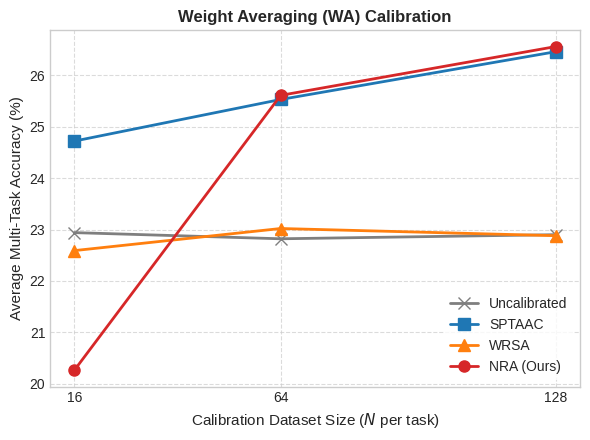
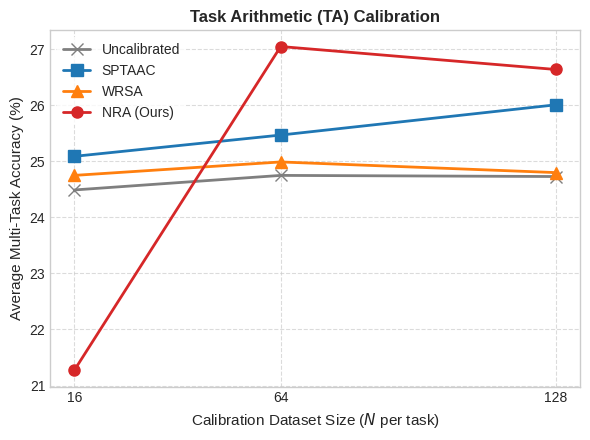

Write Python code to recreate these figures, in order.
import matplotlib.pyplot as plt
import numpy as np

# Set style for professional look
plt.style.use('seaborn-v0_8-whitegrid' if 'seaborn-v0_8-whitegrid' in plt.style.available else 'default')

results = [
    # WA, N=16
    {"Mode": "WA", "Method": "Uncalibrated", "N": 16, "Average": 22.94},
    {"Mode": "WA", "Method": "SPTAAC", "N": 16, "Average": 24.72},
    {"Mode": "WA", "Method": "WRSA", "N": 16, "Average": 22.59},
    {"Mode": "WA", "Method": "NRA", "N": 16, "Average": 20.26},
    # TA, N=16
    {"Mode": "TA", "Method": "Uncalibrated", "N": 16, "Average": 24.49},
    {"Mode": "TA", "Method": "SPTAAC", "N": 16, "Average": 25.09},
    {"Mode": "TA", "Method": "WRSA", "N": 16, "Average": 24.75},
    {"Mode": "TA", "Method": "NRA", "N": 16, "Average": 21.27},
    # WA, N=64
    {"Mode": "WA", "Method": "Uncalibrated", "N": 64, "Average": 22.82},
    {"Mode": "WA", "Method": "SPTAAC", "N": 64, "Average": 25.53},
    {"Mode": "WA", "Method": "WRSA", "N": 64, "Average": 23.02},
    {"Mode": "WA", "Method": "NRA", "N": 64, "Average": 25.61},
    # TA, N=64
    {"Mode": "TA", "Method": "Uncalibrated", "N": 64, "Average": 24.75},
    {"Mode": "TA", "Method": "SPTAAC", "N": 64, "Average": 25.47},
    {"Mode": "TA", "Method": "WRSA", "N": 64, "Average": 24.99},
    {"Mode": "TA", "Method": "NRA", "N": 64, "Average": 27.05},
    # WA, N=128
    {"Mode": "WA", "Method": "Uncalibrated", "N": 128, "Average": 22.90},
    {"Mode": "WA", "Method": "SPTAAC", "N": 128, "Average": 26.46},
    {"Mode": "WA", "Method": "WRSA", "N": 128, "Average": 22.88},
    {"Mode": "WA", "Method": "NRA", "N": 128, "Average": 26.56},
    # TA, N=128
    {"Mode": "TA", "Method": "Uncalibrated", "N": 128, "Average": 24.73},
    {"Mode": "TA", "Method": "SPTAAC", "N": 128, "Average": 26.01},
    {"Mode": "TA", "Method": "WRSA", "N": 128, "Average": 24.80},
    {"Mode": "TA", "Method": "NRA", "N": 128, "Average": 26.64},
]

cal_sizes = [16, 64, 128]
methods = ["Uncalibrated", "SPTAAC", "WRSA", "NRA (Ours)"]
colors = {
    "Uncalibrated": "#7f7f7f",  # Gray
    "SPTAAC": "#1f77b4",        # Blue
    "WRSA": "#ff7f0e",          # Orange
    "NRA (Ours)": "#d62728"     # Red (Highlighted)
}
markers = {
    "Uncalibrated": "x",
    "SPTAAC": "s",
    "WRSA": "^",
    "NRA (Ours)": "o"
}

# 1. Plot Weight Averaging (WA)
plt.figure(figsize=(6, 4.5))
for method in methods:
    y_vals = []
    m_key = "NRA" if "Ours" in method else method
    for size in cal_sizes:
        match = [r for r in results if r["Mode"] == "WA" and r["Method"] == m_key and r["N"] == size]
        if match:
            y_vals.append(match[0]["Average"])
    plt.plot(cal_sizes, y_vals, marker=markers[method], color=colors[method], linewidth=2, markersize=8, label=method)

plt.xlabel("Calibration Dataset Size ($N$ per task)", fontsize=11)
plt.ylabel("Average Multi-Task Accuracy (%)", fontsize=11)
plt.title("Weight Averaging (WA) Calibration", fontsize=12, fontweight='bold')
plt.xticks(cal_sizes)
plt.grid(True, linestyle="--", alpha=0.7)
plt.legend(frameon=True, facecolor="white", edgecolor="none")
plt.tight_layout()
plt.savefig("calibration_size_comparison_wa.png", dpi=300)
plt.close()
print("Saved calibration_size_comparison_wa.png")

# 2. Plot Task Arithmetic (TA)
plt.figure(figsize=(6, 4.5))
for method in methods:
    y_vals = []
    m_key = "NRA" if "Ours" in method else method
    for size in cal_sizes:
        match = [r for r in results if r["Mode"] == "TA" and r["Method"] == m_key and r["N"] == size]
        if match:
            y_vals.append(match[0]["Average"])
    plt.plot(cal_sizes, y_vals, marker=markers[method], color=colors[method], linewidth=2, markersize=8, label=method)

plt.xlabel("Calibration Dataset Size ($N$ per task)", fontsize=11)
plt.ylabel("Average Multi-Task Accuracy (%)", fontsize=11)
plt.title("Task Arithmetic (TA) Calibration", fontsize=12, fontweight='bold')
plt.xticks(cal_sizes)
plt.grid(True, linestyle="--", alpha=0.7)
plt.legend(frameon=True, facecolor="white", edgecolor="none")
plt.tight_layout()
plt.savefig("calibration_size_comparison_ta.png", dpi=300)
plt.close()
print("Saved calibration_size_comparison_ta.png")
